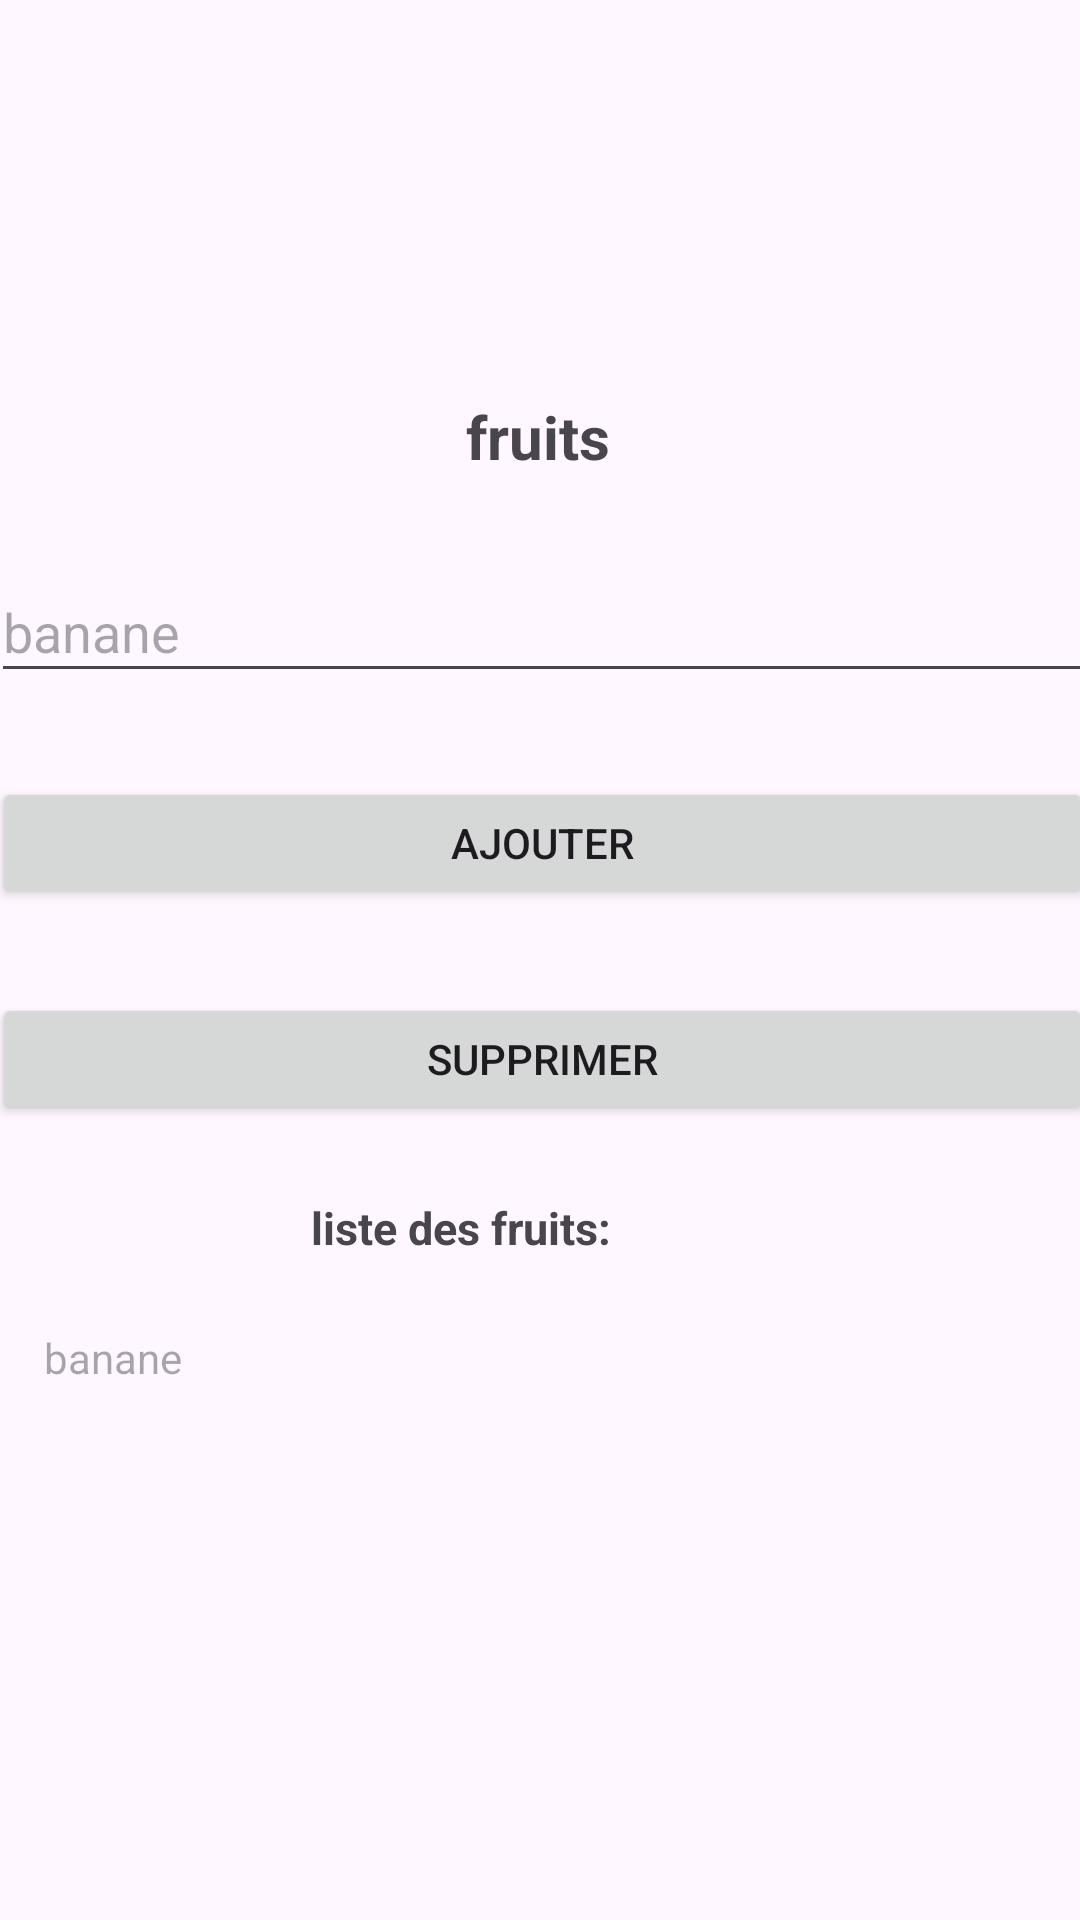

The Android layout XML behind this screen, and the referenced resources:
<!-- AndroidManifest.xml: application theme Theme.TpSigeris -->
<!-- res/layout/activity_fruits.xml -->
<?xml version="1.0" encoding="utf-8"?>
<androidx.constraintlayout.widget.ConstraintLayout xmlns:android="http://schemas.android.com/apk/res/android"
    xmlns:app="http://schemas.android.com/apk/res-auto"
    xmlns:tools="http://schemas.android.com/tools"
    android:id="@+id/main"
    android:layout_width="match_parent"
    android:layout_height="match_parent"
    tools:context=".Fruits">

    <TextView
        android:id="@+id/textView14"
        android:layout_width="wrap_content"
        android:layout_height="wrap_content"
        android:layout_marginTop="132dp"
        android:text="fruits"
        android:textSize="20dp"
        android:textStyle="bold"
        app:layout_constraintEnd_toEndOf="parent"
        app:layout_constraintHorizontal_bias="0.498"
        app:layout_constraintStart_toStartOf="parent"
        app:layout_constraintTop_toTopOf="parent" />

    <EditText
        android:id="@+id/txt_banane"
        android:layout_width="367dp"
        android:layout_height="44dp"
        android:layout_marginTop="28dp"
        android:ems="10"
        android:hint="banane"
        android:inputType="text"
        android:text=""
        app:layout_constraintEnd_toEndOf="parent"
        app:layout_constraintHorizontal_bias="0.497"
        app:layout_constraintStart_toStartOf="parent"
        app:layout_constraintTop_toBottomOf="@+id/textView14" />

    <Button
        android:id="@+id/btn_ajouter"
        android:layout_width="367dp"
        android:layout_height="44dp"
        android:layout_marginTop="28dp"
        android:text="AJOUTER"
        app:layout_constraintEnd_toEndOf="parent"
        app:layout_constraintHorizontal_bias="0.431"
        app:layout_constraintStart_toStartOf="parent"
        app:layout_constraintTop_toBottomOf="@+id/txt_banane" />

    <Button
        android:id="@+id/btn_deleter"
        android:layout_width="367dp"
        android:layout_height="44dp"
        android:layout_marginTop="28dp"
        android:text="SUPPRIMER"
        app:layout_constraintEnd_toEndOf="parent"
        app:layout_constraintHorizontal_bias="0.431"
        app:layout_constraintStart_toStartOf="parent"
        app:layout_constraintTop_toBottomOf="@+id/btn_ajouter" />

    <TextView
        android:id="@+id/textView15"
        android:layout_width="153dp"
        android:layout_height="24dp"
        android:layout_marginTop="24dp"
        android:text="liste des fruits:"
        android:textSize="15dp"
        android:textStyle="bold"
        app:layout_constraintEnd_toEndOf="parent"
        app:layout_constraintStart_toStartOf="parent"
        app:layout_constraintTop_toBottomOf="@+id/btn_deleter" />

    <TextView
        android:id="@+id/txt_bne"
        android:layout_width="139dp"
        android:layout_height="30dp"
        android:layout_marginTop="20dp"
        android:hint="banane"
        android:text=""
        app:layout_constraintEnd_toEndOf="parent"
        app:layout_constraintHorizontal_bias="0.067"
        app:layout_constraintStart_toStartOf="parent"
        app:layout_constraintTop_toBottomOf="@+id/textView15" />

</androidx.constraintlayout.widget.ConstraintLayout>
<!-- resources referenced by this layout -->
<resources>
  <style name="Theme.TpSigeris" parent="Base.Theme.TpSigeris" />
  <style name="Base.Theme.TpSigeris" parent="Theme.Material3.DayNight.NoActionBar">
          
          
      </style>
</resources>
